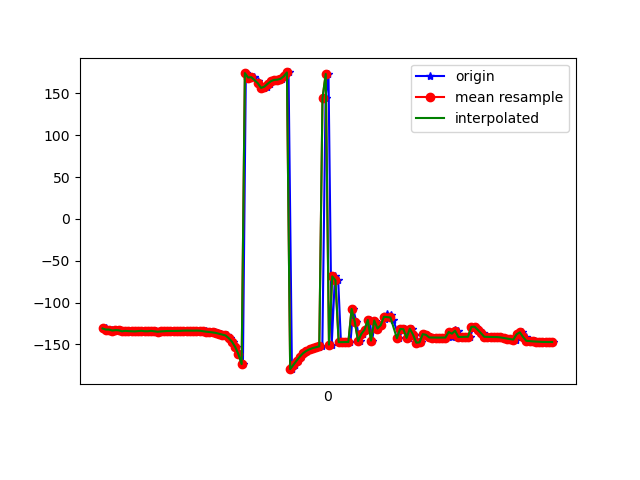

Source data for this figure (header and first rows):
1617847122999, 542766550164747, -131.02144, 27.41309, -21.37643
1617847123009, 542766569395517, -132.3, 28.51, -21.16
1617847123036, 542766588626287, -132.3, 28.44, -20.94
1617847123047, 542766607857057, -133.5, 28.87, -20.31
1617847123064, 542766627087827, -133, 29.38, -20.94
1617847123085, 542766646318597, -133.2, 29.39, -20.29
1617847123104, 542766665549367, -134.4, 30.21, -19.81
1617847123122, 542766684780137, -133.9, 29.97, -20.02
1617847123141, 542766704010907, -134.2, 29.67, -19.36
1617847123160, 542766723241677, -134.6, 30.5, -19.51
1617847123178, 542766742472447, -134.1, 30.31, -19.53
1617847123197, 542766761703217, -134.5, 30.2, -19.01
1617847123217, 542766780933987, -134.2, 30.61, -19.88
1617847123236, 542766800291103, -133.8, 30.28, -20.03
1617847123256, 542766819521873, -134.3, 30.15, -19.48
1617847123275, 542766838752643, -134.3, 30.81, -20.43
1617847123292, 542766857983413, -133.9, 30.5, -20.69
1617847123311, 542766877214183, -134.4, 30.14, -20.19
1617847123331, 542766896444953, -134.9, 30.6, -20.69
1617847123349, 542766915675723, -134.5, 30.21, -21.39
1617847123370, 542766934906493, -134.3, 30.21, -22
1617847123388, 542766954137263, -134, 29.99, -22.4
1617847123407, 542766973368033, -134, 29.75, -22.69
1617847123425, 542766992598803, -134, 29.46, -22.94
1617847123448, 542767011829573, -134, 29.23, -23.18
1617847123466, 542767031060343, -133.9, 29.19, -23.53
1617847123483, 542767050291113, -133.6, 29.2, -24
1617847123502, 542767069521883, -133.6, 29.11, -24.41
1617847123523, 542767088752653, -133.6, 29.02, -24.76
1617847123540, 542767107983423, -133.7, 29.15, -25.15
1617847123560, 542767127214193, -133.6, 29.54, -25.75
1617847123580, 542767146444963, -133.5, 29.91, -26.43
1617847123598, 542767165675733, -133.8, 29.97, -27.01
1617847123617, 542767184906503, -134.3, 29.78, -27.43
1617847123635, 542767204137273, -134.8, 29.73, -27.7
1617847123654, 542767223368043, -135.3, 30.15, -27.92
1617847123675, 542767242598813, -135.7, 31.16, -27.98
1617847123695, 542767261829583, -136.3, 32.75, -27.65
1617847123711, 542767281060353, -137.3, 34.68, -26.53
1617847123731, 542767300291123, -138.3, 37.13, -24.7
1617847123749, 542767319521893, -139.3, 39.87, -22.01
1617847123769, 542767338752663, -142.6, 43.33, -16.76
1617847123787, 542767357983433, -146.8, 46.9, -9.819
1617847123807, 542767377214203, -153.1, 50.06, -0.05536
1617847123826, 542767396444973, -161.7, 53.19, 12.79
1617847123848, 542767415675743, -173.5, 56.32, 28.8
1617847123866, 542767434906513, 174.2, 56.42, 44.53
1617847123883, 542767454137283, 168.9, 53.15, 55.11
1617847123905, 542767473368053, 169.3, 49.18, 61.72
1617847123918, 542767492598823, 169.4, 46.4, 67.79
1617847123940, 542767511829593, 165.1, 44.78, 75.13
1617847123959, 542767531060363, 159.2, 43.13, 81.61
1617847123978, 542767550291133, 156.6, 41.53, 84.73
1617847123996, 542767569521903, 158, 40.35, 84.97
1617847124017, 542767588752673, 161.3, 39.68, 83.68
1617847124035, 542767607983443, 164.5, 39.23, 81.87
1617847124054, 542767627214213, 166.1, 38.97, 80.23
1617847124074, 542767646444983, 166.4, 39.09, 78.56
1617847124092, 542767665675753, 167.4, 39.58, 75.77
1617847124111, 542767684906523, 170.3, 40.08, 71.41
1617847124130, 542767704137293, 175, 40.22, 65.58
... 85 more rows
